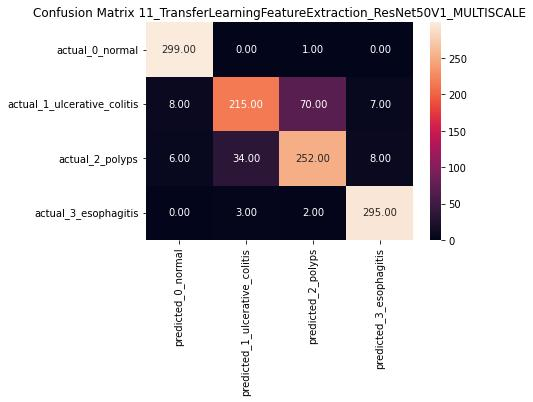

The data file committed next to this chart (first rows):
, 0_normal, 1_ulcerative_colitis, 2_polyps, 3_esophagitis, accuracy, macro avg, weighted avg, modelName, modelTag
precision, 0.9553, 0.8532, 0.7754, 0.9516, 0.8842, 0.8839, 0.8839, 11_TransferLearningFeatureExtraction_Res…, 11
recall, 0.9967, 0.7167, 0.84, 0.9833, 0.8842, 0.8842, 0.8842, 11_TransferLearningFeatureExtraction_Res…, 11
f1-score, 0.9755, 0.779, 0.8064, 0.9672, 0.8842, 0.882, 0.882, 11_TransferLearningFeatureExtraction_Res…, 11
support, 300, 300, 300, 300, 0.8842, 1200, 1200, 11_TransferLearningFeatureExtraction_Res…, 11
